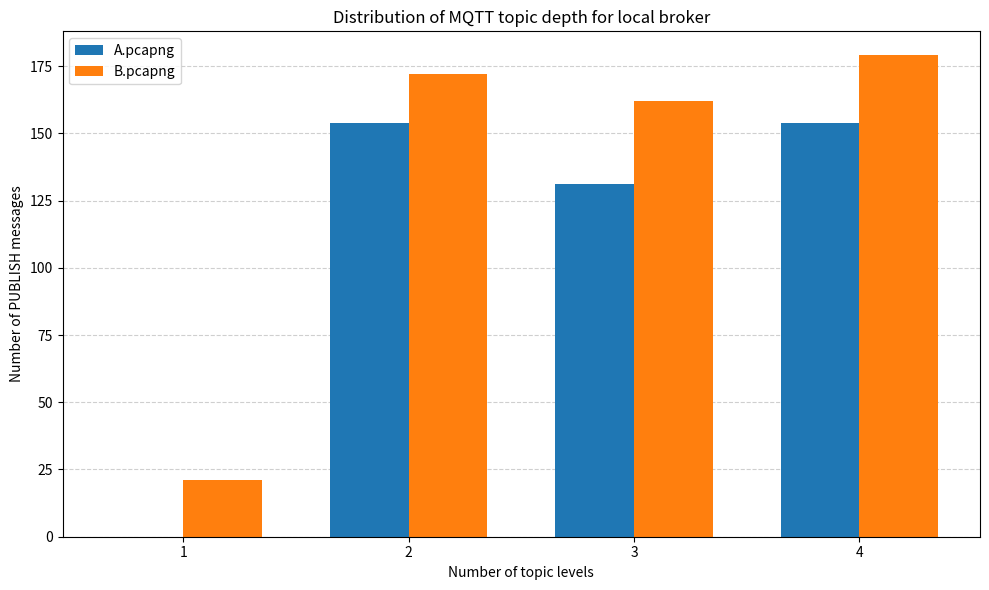

This figure's Python source:
import matplotlib.pyplot as plt
import numpy as np

# Dati aggiornati
livelli = [1, 2, 3, 4]
# Per topics_A.txt il Livello 1 non è stato specificato, quindi lo impostiamo a 0
messaggi_A = [0, 154, 131, 154] 
messaggi_B = [21, 172, 162, 179]

# Impostazioni grafiche
x = np.arange(len(livelli))  # Posizioni delle etichette
width = 0.35  # Larghezza delle barre

fig, ax = plt.subplots(figsize=(10, 6))

# Creazione delle barre
rects1 = ax.bar(x - width/2, messaggi_A, width, label='A.pcapng', color='tab:blue')
rects2 = ax.bar(x + width/2, messaggi_B, width, label='B.pcapng', color='tab:orange')

# Etichette, titolo e legenda
ax.set_title('Distribution of MQTT topic depth for local broker')
ax.set_xlabel('Number of topic levels')
ax.set_ylabel('Number of PUBLISH messages')
ax.set_xticks(x)
ax.set_xticklabels(livelli)
ax.legend()

# Griglia orizzontale tratteggiata (stile screenshot)
ax.yaxis.grid(True, linestyle='--', alpha=0.6)
ax.set_axisbelow(True)

# Ottimizzazione layout e salvataggio
plt.tight_layout()
plt.savefig('mqtt_distribution_v2.png')
plt.show()
